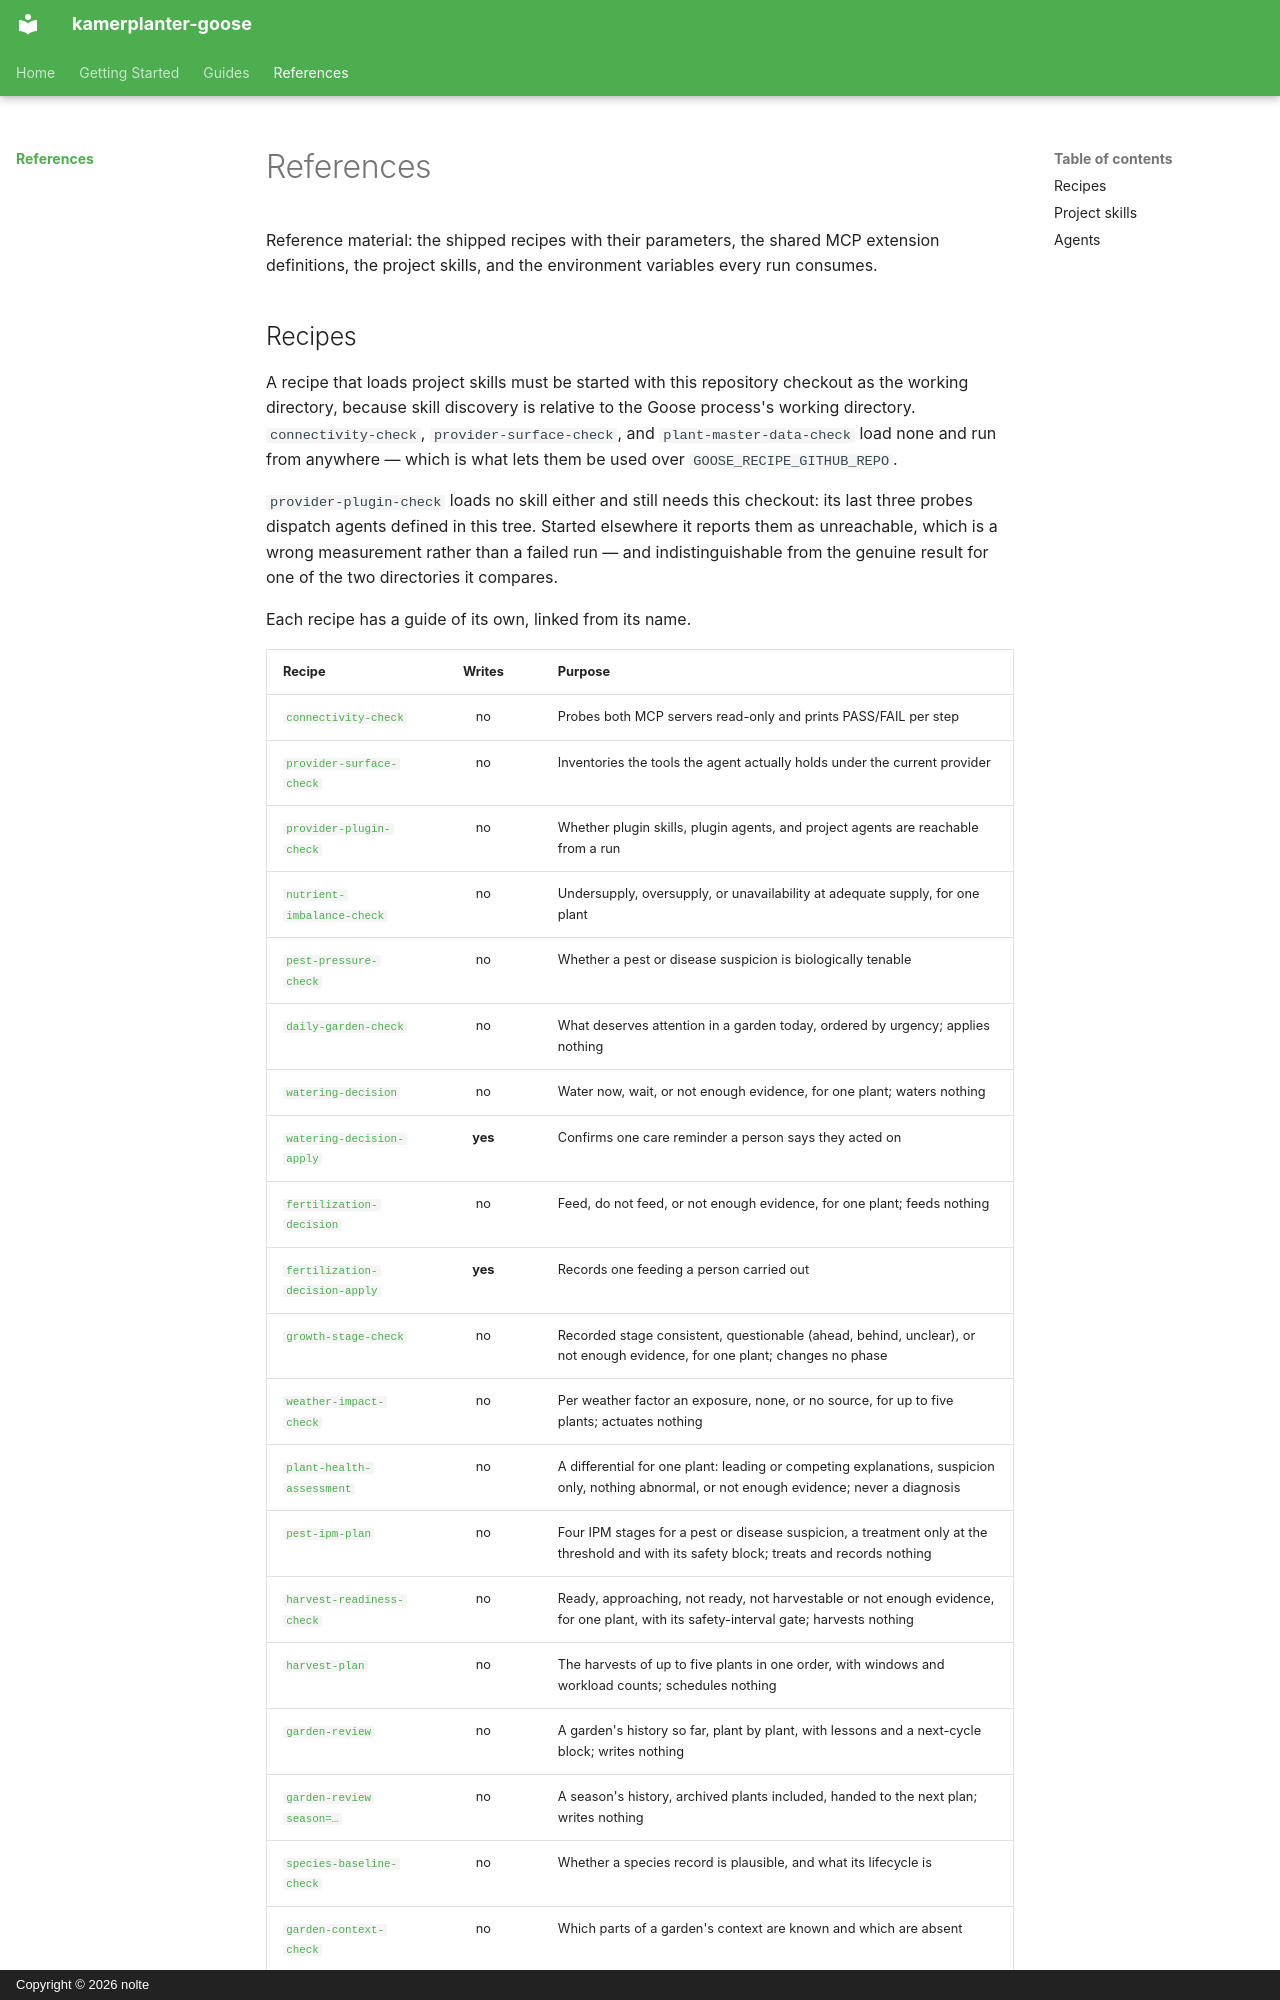

repository: nolte/kamerplanter-goose · page: en/references/index.html · generator: mkdocs · copyright: Copyright © 2026 nolte

---
title: References
audience: [recipe-author, self-hoster, maintainer]
content_mode: meta
track: developer-docs
last_updated: 2026-11-06
---

# References

Reference material: the shipped recipes with their parameters, the shared MCP extension definitions, the project skills, and the environment variables every run consumes.
